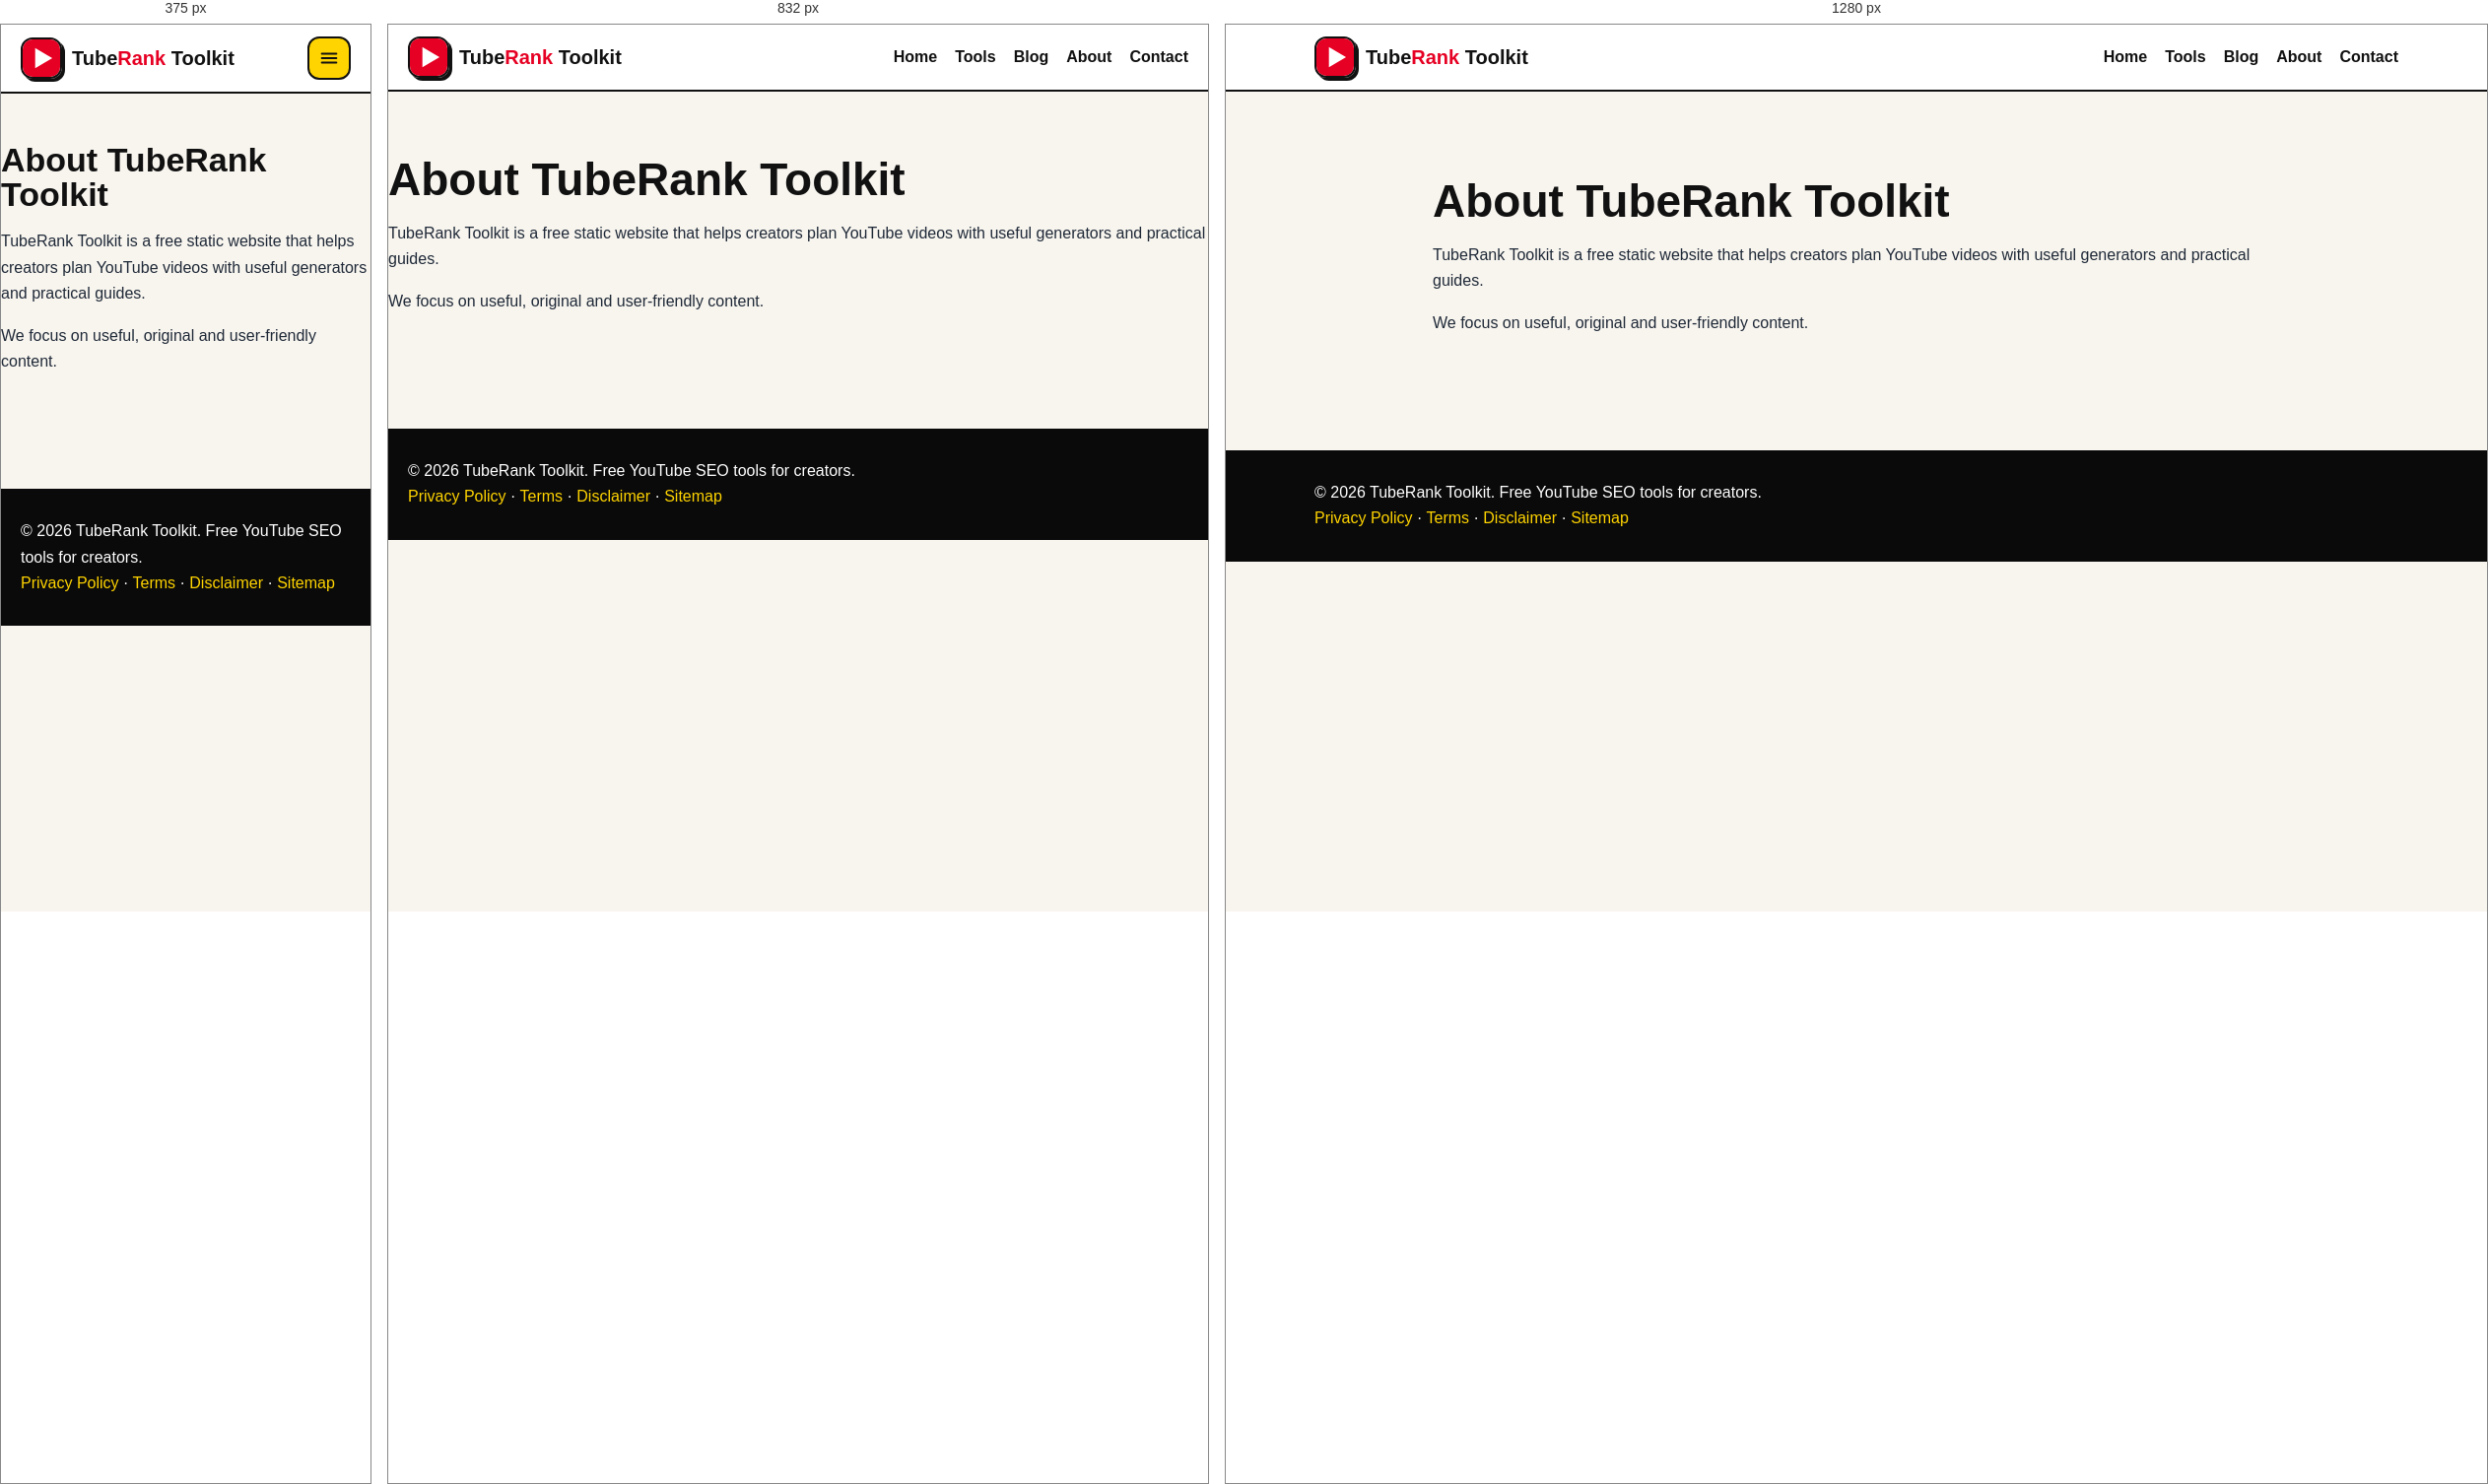
Rendered at 375 px, 832 px and 1280 px, left to right.

<!-- file: about.html -->
<!doctype html><html lang="en"><head><meta charset="utf-8"><meta name="viewport" content="width=device-width,initial-scale=1"><title>About Our Free SEO Tools | TubeRank Toolkit</title><meta name="description" content="TubeRank Toolkit is a free set of YouTube SEO tools for creators: title, description, tag, hashtag, hook, video idea and thumbnail generators, plus guides."><link rel="icon" href="favicon.png"><link rel="stylesheet" href="style.css"><link rel="preconnect" href="https://fonts.googleapis.com"><link href="https://fonts.googleapis.com/css2?family=Archivo:wght@400;700;800;900&display=swap" rel="stylesheet"><script defer src="app.js"></script><meta name="robots" content="index, follow"><link rel="canonical" href="https://mirzacreative.github.io/tuberank-toolkit/about.html"><meta property="og:title" content="About Our Free SEO Tools | TubeRank Toolkit"><meta property="og:description" content="TubeRank Toolkit is a free set of YouTube SEO tools for creators: title, description, tag, hashtag, hook, video idea and thumbnail generators, plus guides."><meta property="og:type" content="website"><meta property="og:url" content="https://mirzacreative.github.io/tuberank-toolkit/about.html"><meta property="og:image" content="https://mirzacreative.github.io/tuberank-toolkit/og-image.png"><meta name="twitter:card" content="summary"><meta name="twitter:image" content="https://mirzacreative.github.io/tuberank-toolkit/og-image.png"><script type="application/ld+json">{"@context":"https://schema.org","@type":"AboutPage","name":"About TubeRank Toolkit","url":"https://mirzacreative.github.io/tuberank-toolkit/about.html"}</script><script type="application/ld+json">{"@context":"https://schema.org","@type":"Organization","name":"TubeRank Toolkit","url":"https://mirzacreative.github.io/tuberank-toolkit/","logo":"https://mirzacreative.github.io/tuberank-toolkit/favicon.png"}</script></head><body><div class="nav"><div class="wrap"><a class="brand" href="index.html"><img src="logo.svg" alt="TubeRank Toolkit logo"><span>Tube<em>Rank</em> Toolkit</span></a><button class="nav-toggle" aria-expanded="false" aria-controls="main-menu" aria-label="Open menu" onclick="toggleMenu()"><svg viewBox="0 0 24 24" fill="none" stroke-width="2.2" stroke-linecap="round" aria-hidden="true"><path d="M4 7h16M4 12h16M4 17h16"/></svg></button><div class="menu" id="main-menu"><a href="index.html">Home</a><a href="tools.html">Tools</a><a href="blog.html">Blog</a><a href="about.html">About</a><a href="contact.html">Contact</a></div></div></div><main class="wrap hero article"><h1>About TubeRank Toolkit</h1><p>TubeRank Toolkit is a free static website that helps creators plan YouTube videos with useful generators and practical guides.</p><p>We focus on useful, original and user-friendly content.</p></main><div class="footer"><div class="wrap">© 2026 TubeRank Toolkit. Free YouTube SEO tools for creators. <br><a href="privacy-policy.html">Privacy Policy</a> · <a href="terms.html">Terms</a> · <a href="disclaimer.html">Disclaimer</a> · <a href="sitemap.xml">Sitemap</a></div></div></body></html>

/* @media block from style.css */
@media(max-width:1024px){
  .grid{grid-template-columns:repeat(2,1fr)}
  .hero-grid{grid-template-columns:1fr}
  .hero{padding-top:48px}
  .hero-home{padding:48px 0}
}

/* @media block from style.css */
@media(max-width:640px){
  .grid{grid-template-columns:1fr}
  .tool{grid-template-columns:1fr}
  .hero{padding-top:32px}
  .hero h1{font-size:34px}
  .hero-home h1{font-size:32px}
  .lead{font-size:17px}
  .nav .wrap{position:relative}
  .nav-toggle{display:inline-flex}
  .menu{display:none;position:absolute;top:calc(100% + 1px);left:0;right:0;flex-direction:column;align-items:stretch;gap:2px;background:#fff;border:2px solid #111;padding:10px 20px 16px;box-shadow:6px 6px 0 #111;z-index:5}
  .menu.open{display:flex}
  .menu a{padding:12px 10px;border-radius:10px;font-size:16px}
  .menu a:hover{background:var(--paper)}
}